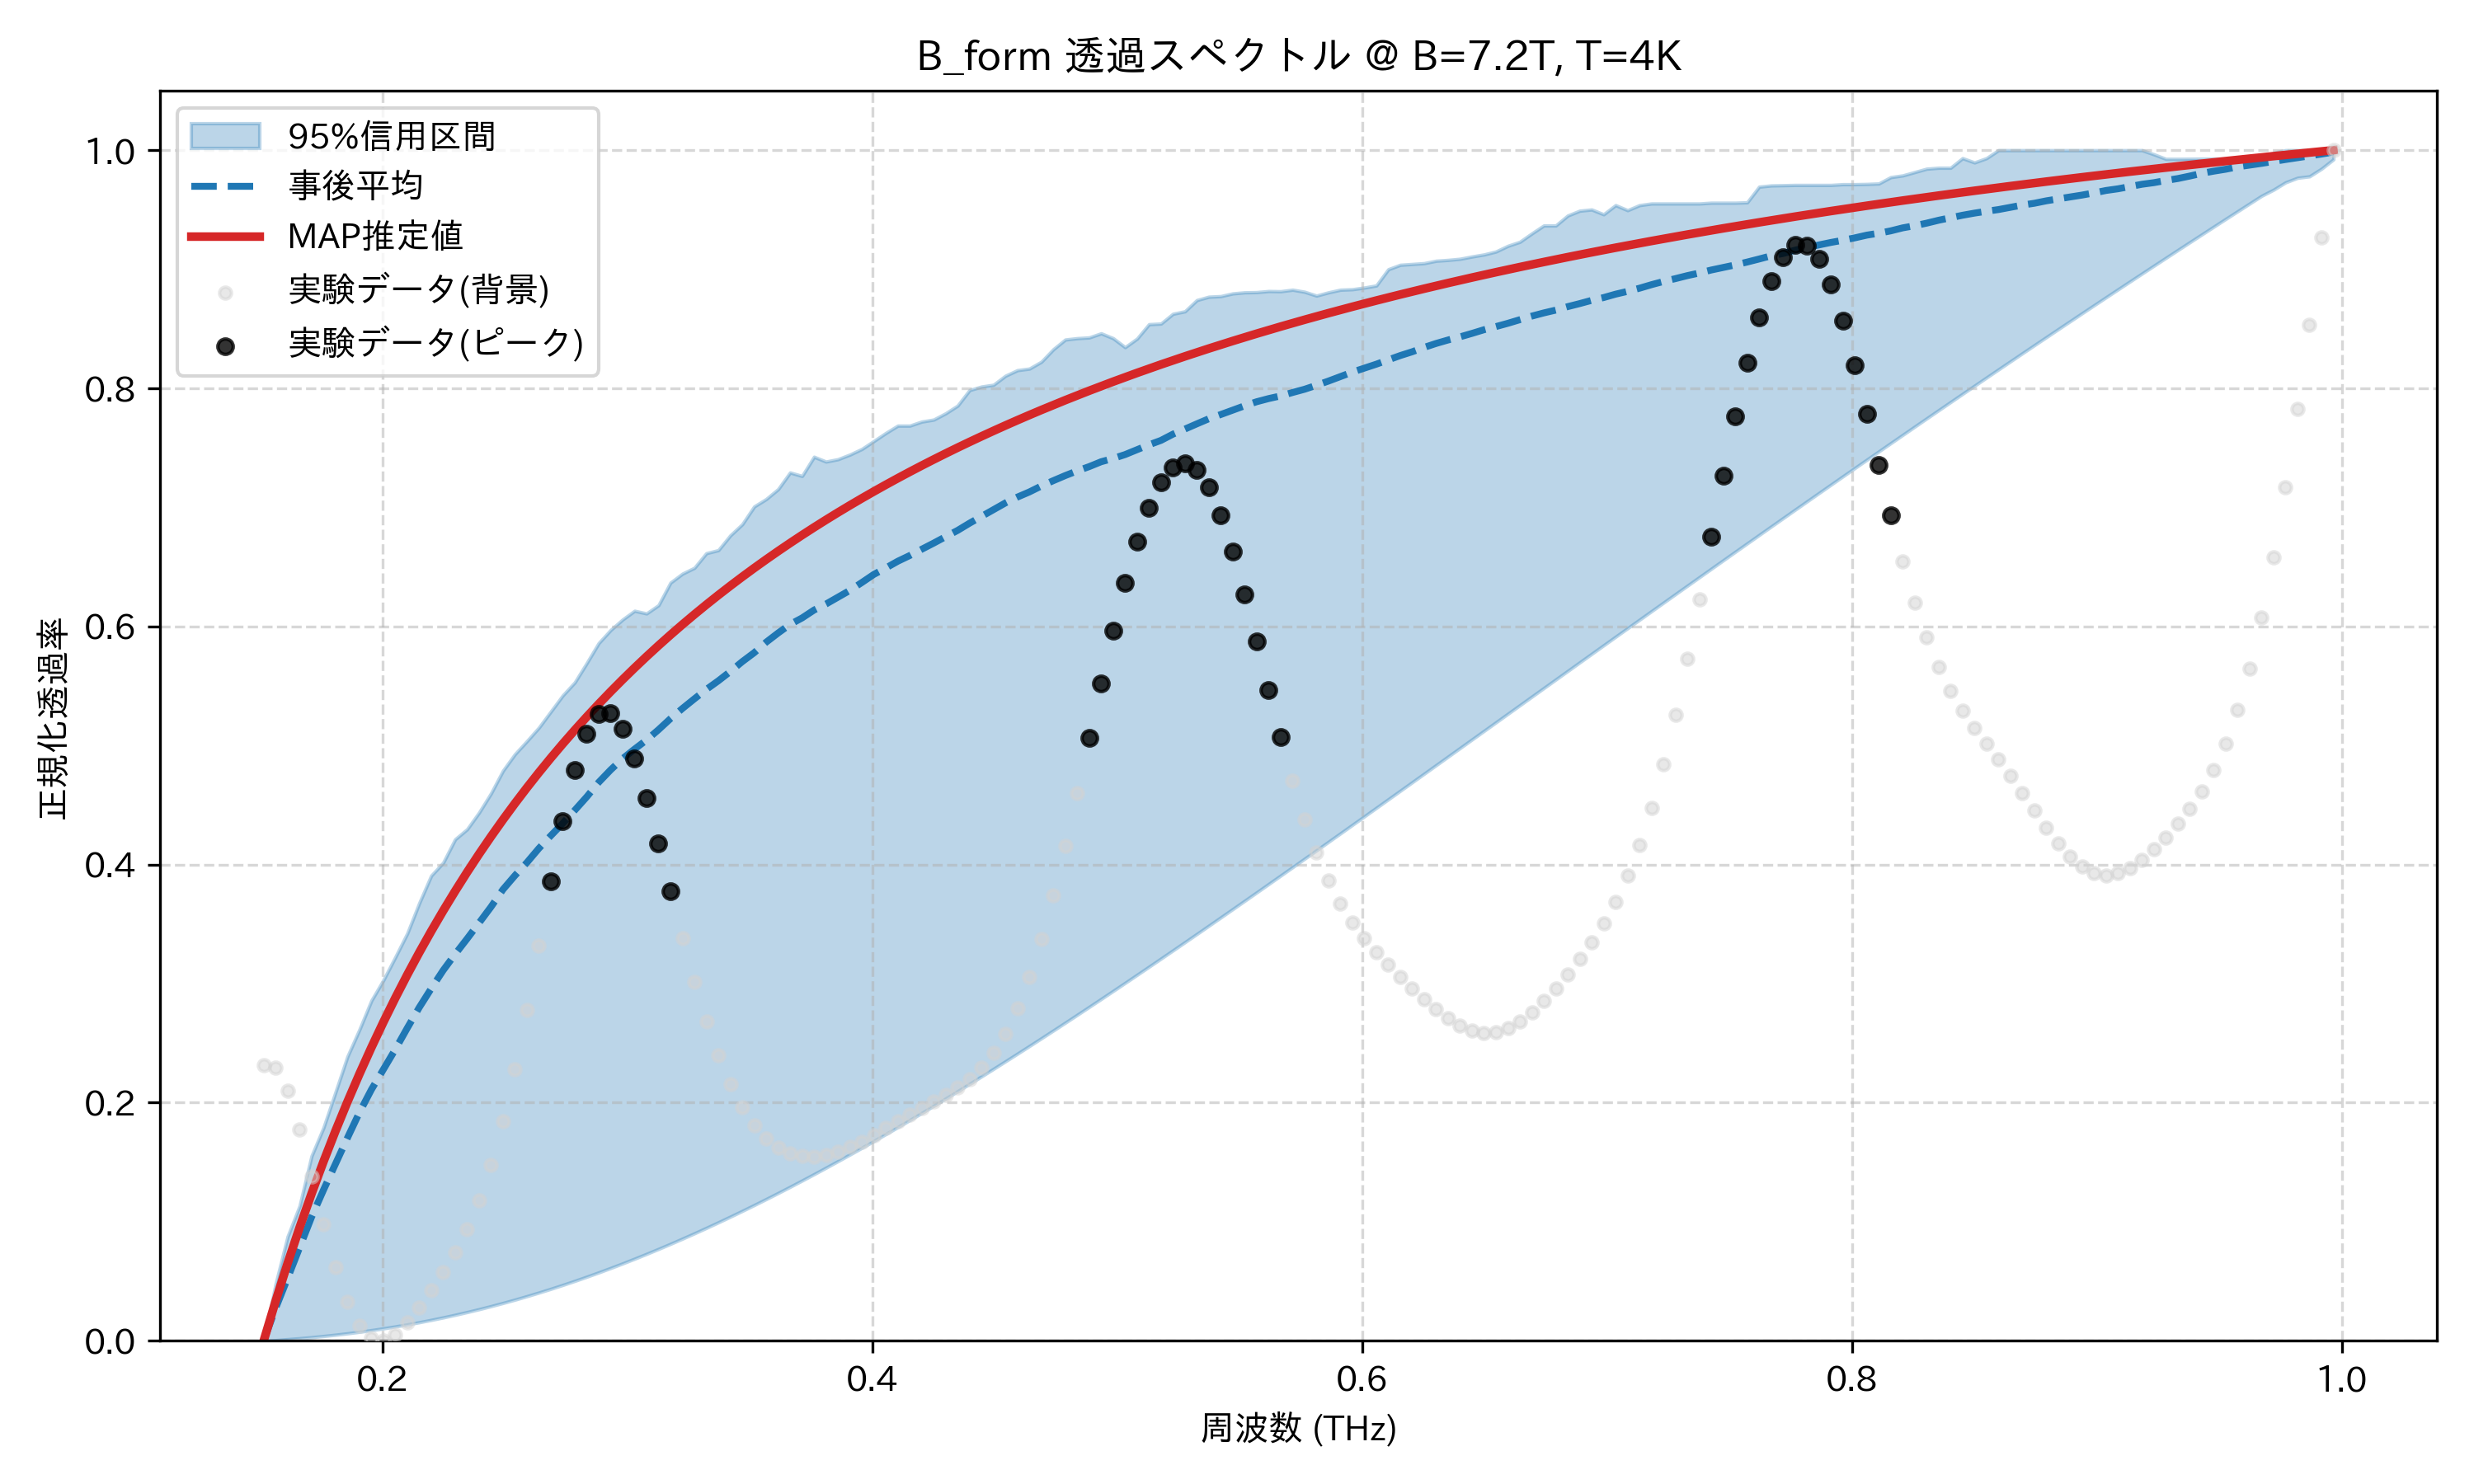

The file beside this chart, header and first rows:
frequency_thz, mean_transmission, map_transmission, lower_95, upper_95, observed_normalized
0.1514, 0.0, 0.0, 0.0, 0.0, 0.2318
0.1563, 0.02746, 0.03347, 0.0004977, 0.04779, 0.2297
0.1612, 0.0526, 0.06513, 0.001346, 0.08759, 0.2101
0.1661, 0.07824, 0.09511, 0.002143, 0.1132, 0.1776
0.171, 0.1039, 0.1236, 0.003029, 0.1553, 0.1383
0.1759, 0.1267, 0.1506, 0.004007, 0.1791, 0.09814
0.1808, 0.1485, 0.1763, 0.005083, 0.2088, 0.06188
0.1856, 0.1704, 0.2007, 0.006259, 0.2388, 0.03281
0.1905, 0.1917, 0.2241, 0.007539, 0.2614, 0.01271
0.1954, 0.2109, 0.2463, 0.008925, 0.2857, 0.002002
0.2003, 0.2279, 0.2676, 0.01042, 0.3029, 0.0
0.2052, 0.2448, 0.2879, 0.01203, 0.3223, 0.005113
0.2101, 0.2627, 0.3074, 0.01375, 0.3422, 0.01523
0.2149, 0.2799, 0.3261, 0.01559, 0.3676, 0.02822
0.2198, 0.2958, 0.344, 0.01754, 0.3907, 0.04256
0.2247, 0.3111, 0.3612, 0.01961, 0.4016, 0.05772
0.2296, 0.3247, 0.3777, 0.0218, 0.4212, 0.07433
0.2345, 0.3377, 0.3935, 0.02411, 0.4297, 0.09378
0.2394, 0.351, 0.4088, 0.02655, 0.4437, 0.1178
0.2443, 0.3644, 0.4235, 0.0291, 0.4599, 0.1477
0.2491, 0.3791, 0.4377, 0.03177, 0.4789, 0.1846
0.254, 0.3908, 0.4514, 0.03456, 0.4928, 0.2284
0.2589, 0.4017, 0.4645, 0.03748, 0.5037, 0.2781
0.2638, 0.4136, 0.4773, 0.04051, 0.515, 0.3316
0.2687, 0.4243, 0.4896, 0.04366, 0.5286, 0.3858
0.2736, 0.4346, 0.5014, 0.04693, 0.5421, 0.4364
0.2785, 0.4456, 0.5129, 0.05031, 0.553, 0.4792
0.2833, 0.4568, 0.5241, 0.05382, 0.5692, 0.51
0.2882, 0.4691, 0.5348, 0.05743, 0.586, 0.5264
0.2931, 0.4795, 0.5453, 0.06116, 0.597, 0.5273
0.298, 0.489, 0.5554, 0.065, 0.6058, 0.514
0.3029, 0.497, 0.5652, 0.06895, 0.6131, 0.4891
0.3078, 0.5046, 0.5747, 0.073, 0.6109, 0.4558
0.3127, 0.5133, 0.5839, 0.07716, 0.6179, 0.4176
0.3175, 0.5225, 0.5929, 0.08143, 0.6368, 0.3777
0.3224, 0.5311, 0.6016, 0.0858, 0.6443, 0.3384
0.3273, 0.5392, 0.6101, 0.09027, 0.6493, 0.3016
0.3322, 0.5471, 0.6183, 0.09484, 0.6615, 0.2684
0.3371, 0.5543, 0.6263, 0.0995, 0.6641, 0.2396
0.342, 0.5621, 0.6341, 0.1042, 0.6765, 0.2155
0.3468, 0.5704, 0.6417, 0.1091, 0.6858, 0.1961
0.3517, 0.578, 0.649, 0.114, 0.7008, 0.181
0.3566, 0.5868, 0.6562, 0.119, 0.707, 0.17
0.3615, 0.5945, 0.6632, 0.1241, 0.7153, 0.1624
0.3664, 0.6017, 0.67, 0.1293, 0.7293, 0.1576
0.3713, 0.6071, 0.6767, 0.1346, 0.7264, 0.1553
0.3762, 0.6138, 0.6832, 0.14, 0.7425, 0.1549
0.381, 0.6188, 0.6895, 0.1454, 0.7385, 0.1562
0.3859, 0.6246, 0.6957, 0.1509, 0.7405, 0.1589
0.3908, 0.6303, 0.7017, 0.1565, 0.7444, 0.1627
0.3957, 0.6369, 0.7076, 0.1621, 0.7491, 0.1674
0.4006, 0.6437, 0.7134, 0.1678, 0.7557, 0.1728
0.4055, 0.6491, 0.719, 0.1736, 0.7625, 0.1786
0.4104, 0.6548, 0.7245, 0.1795, 0.7687, 0.1845
0.4152, 0.6596, 0.7298, 0.1854, 0.7687, 0.1903
0.4201, 0.6648, 0.7351, 0.1914, 0.7721, 0.1958
0.425, 0.67, 0.7402, 0.1974, 0.7737, 0.2012
0.4299, 0.6754, 0.7453, 0.2035, 0.779, 0.2066
0.4348, 0.6807, 0.7502, 0.2096, 0.7855, 0.2126
0.4397, 0.6867, 0.755, 0.2158, 0.7985, 0.2199
... 114 more rows
